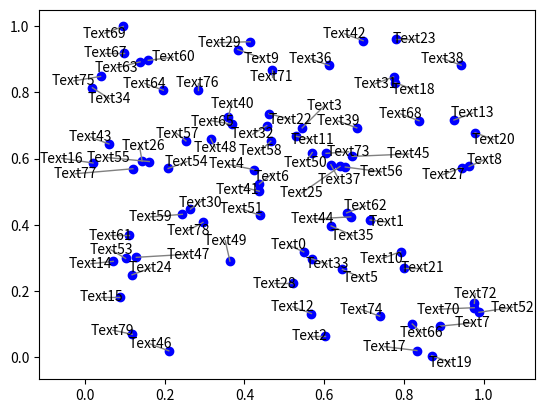

Python code for this plot:
import matplotlib.pyplot as plt
import numpy as np

def minimizeTextOverlap(texts, fig, ax, horizontal_only = False, vertical_only = False, maxiter = 100, tolerance = 0.001, annotate =True, optimize_initial_positions=True):

    # get text sizes
    plt.draw()
    r = fig.canvas.get_renderer()
    expand = (1.0, 1.0)

    class Box():
        def __init__(self, position, left, right, bottom, top):
            self.x = position[0]
            self.y = position[1]

            self.x0 = self.x
            self.y0 = self.y

            self.x_best = self.x
            self.y_best = self.y

            self.dl = self.x - left
            self.dr = right - self.x
            self.du = top - self.y
            self.dd = self.y - bottom
            self.to_be_moved = np.array((0,0), dtype=float)



        def move(self, dx, dy):
            self.x += dx
            self.y += dy

        def reset(self):
            self.to_be_moved = np.array((0,0), dtype=float)

        def do_move(self):
            self.move(*self.to_be_moved)

        def set_best(self):
            self.x_best = self.x
            self.y_best = self.y

        # def move_to_best(self):
        #     self.x = self.x_best
        #     self.y = self.y_best

        @property
        def cx(self):
            return self.x + 0.5 * self.dr - 0.5*self.dl

        @property
        def cy(self):
            return self.y + 0.5 * self.du - 0.5*self.dd

        @property
        def width(self):
            return self.dr + self.dl

        @property
        def height(self):
            return self.du + self.dd

        @property
        def r(self):
            return ((0.5*self.width)**2 + (0.5*self.height)**2 ) ** (0.5)

        @property
        def left(self):
            return self.x - self.dl

        @property
        def right(self):
            return self.x + self.dr

        @property
        def top(self):
            return self.y + self.du

        @property
        def bottom(self):
            return self.y - self.dd

        def plot_home(self, ax):
            ax.plot((self.x, self.x0),
                    (self.y, self.y0),
                    linewidth = 1,
                    color = [0.5, 0.5, 0.5])

        def plot_box(self, ax):

            if self.width == 0 or self.height == 0:
                ax.plot(self.cx, self.cy, 'r.')
            else:
                ax.plot([self.left, self.left, self.right, self.right, self.left],
                        [self.bottom, self.top, self.top, self.bottom, self.bottom])

        def add_force_to_home(self, factor = 0.1):
            dx = self.cx - self.x0
            dy = self.cy - self.y0

            self.to_be_moved[0] = self.to_be_moved[0] - factor * dx
            self.to_be_moved[1] = self.to_be_moved[1] - factor * dy

        def add_force_from(self, other, factor = 1.2, vertical_only = False, horizontal_only = False):

            # if not overlap then we are done
            if other.left > self.right:
                return 0
            if other.right < self.left:
                return 0
            if other.top < self.bottom:
                return 0
            if other.bottom > self.top:
                return 0


            ry = 0.5 * (other.height + self.height)
            oy = self.cy - other.cy

            rx = 0.5 * (other.width + self.width)
            ox = self.cx - other.cx

            dx=0
            dy=0

            if not vertical_only:
                ho = rx - abs(ox) # horizontal overlap
                if ho > 0:
                    if ox == 0:  # avoid div by 0
                        if np.random.rand(1) > 0.5:
                            ox = 1
                        else:
                            ox = -1
                    dx = factor * 0.5 * ox * ho / abs(ox)
                    self.to_be_moved[0] += dx


            if not horizontal_only:
                vo = ry - abs(oy)  # vertical overlap
                if vo > 0:
                    if oy == 0:  # avoid div by 0
                        if np.random.rand(1) > 0.5:
                            oy=1
                        else:
                            oy=-1

                    dy =  factor * 0.5 * oy * vo / abs(oy)
                    self.to_be_moved[1] +=dy

                    # print(dy)

            return (dx**2 + dy**2)**(0.5)

    boxes = []
    points = []

    for i in texts:
        ext = i.get_window_extent(r).expanded(*expand).transformed(ax.transData.inverted())
        x, y = i.get_position()

        boxes.append(Box(i.get_position(), left = ext.xmin, right = ext.xmax, top = ext.ymax, bottom = ext.ymin))
        points.append(Box(i.get_position(), x,x,y,y))

    # initial positioning - position each box on the side of its target point where it has the lowest amount of overlap

    if optimize_initial_positions:
        for b in boxes:

            xx = (-0.5*b.width, 0, 0.5*b.width, 0)
            yy = (0, 0.5*b.height, 0, -0.5*b.height)

            r = []
            for dx, dy in zip(xx,yy):
                ri = 0
                for bb in boxes:
                    if b == bb:
                        continue
                    b.move(dx,dy)
                    ri += b.add_force_from(bb)
                    b.move(-dx, -dy)
                r.append(ri)
            b.reset()
            imin = np.argmin(r)
            b.move(xx[imin], yy[imin])


    best = 1e20
    for i in range(maxiter):

        # move text towards point
        # for b in boxes:
        #     dx = b.cx - b.x0
        #     dy = b.cy - b.y0
        #     b.move(-0.05*dx,-0.05*dy)

        # repel from boxes and points
        total_move = 0
        for b in boxes:
            for bb in boxes:
                if b == bb:
                    continue
                total_move += b.add_force_from(bb, vertical_only = vertical_only, horizontal_only=horizontal_only)

            for p in points:
                total_move += b.add_force_from(p, vertical_only = vertical_only, horizontal_only=horizontal_only)

            # move one by one?
            b.do_move()
            b.reset()

        if total_move <= tolerance:
            break

        # print(total_move)

        # and do the actual move
        for b in boxes:
            b.do_move()
            b.reset()

        # print(total_move)
        if total_move < best:  # more than a factor 2 worse
            best = total_move
            for b in boxes:
                b.set_best()

    # only in the end move the text elements
    for t,b in zip(texts, boxes):
        t.set_position((b.x_best, b.y_best))

    # annotation arrows
    if annotate:
        for b in boxes:
            b.plot_home(ax)

if __name__ == '__main__':

    np.random.seed(0)
    x, y = np.random.random((2, 80))

    # adjust text
    fig, ax = plt.subplots()
    plt.plot(x, y, 'bo')
    texts = [plt.text(x[i], y[i], 'Text%s' % i, ha='center', va='center') for i in range(len(x))]

    minimizeTextOverlap(texts, fig, ax, optimize_initial_positions=True)

    plt.show()